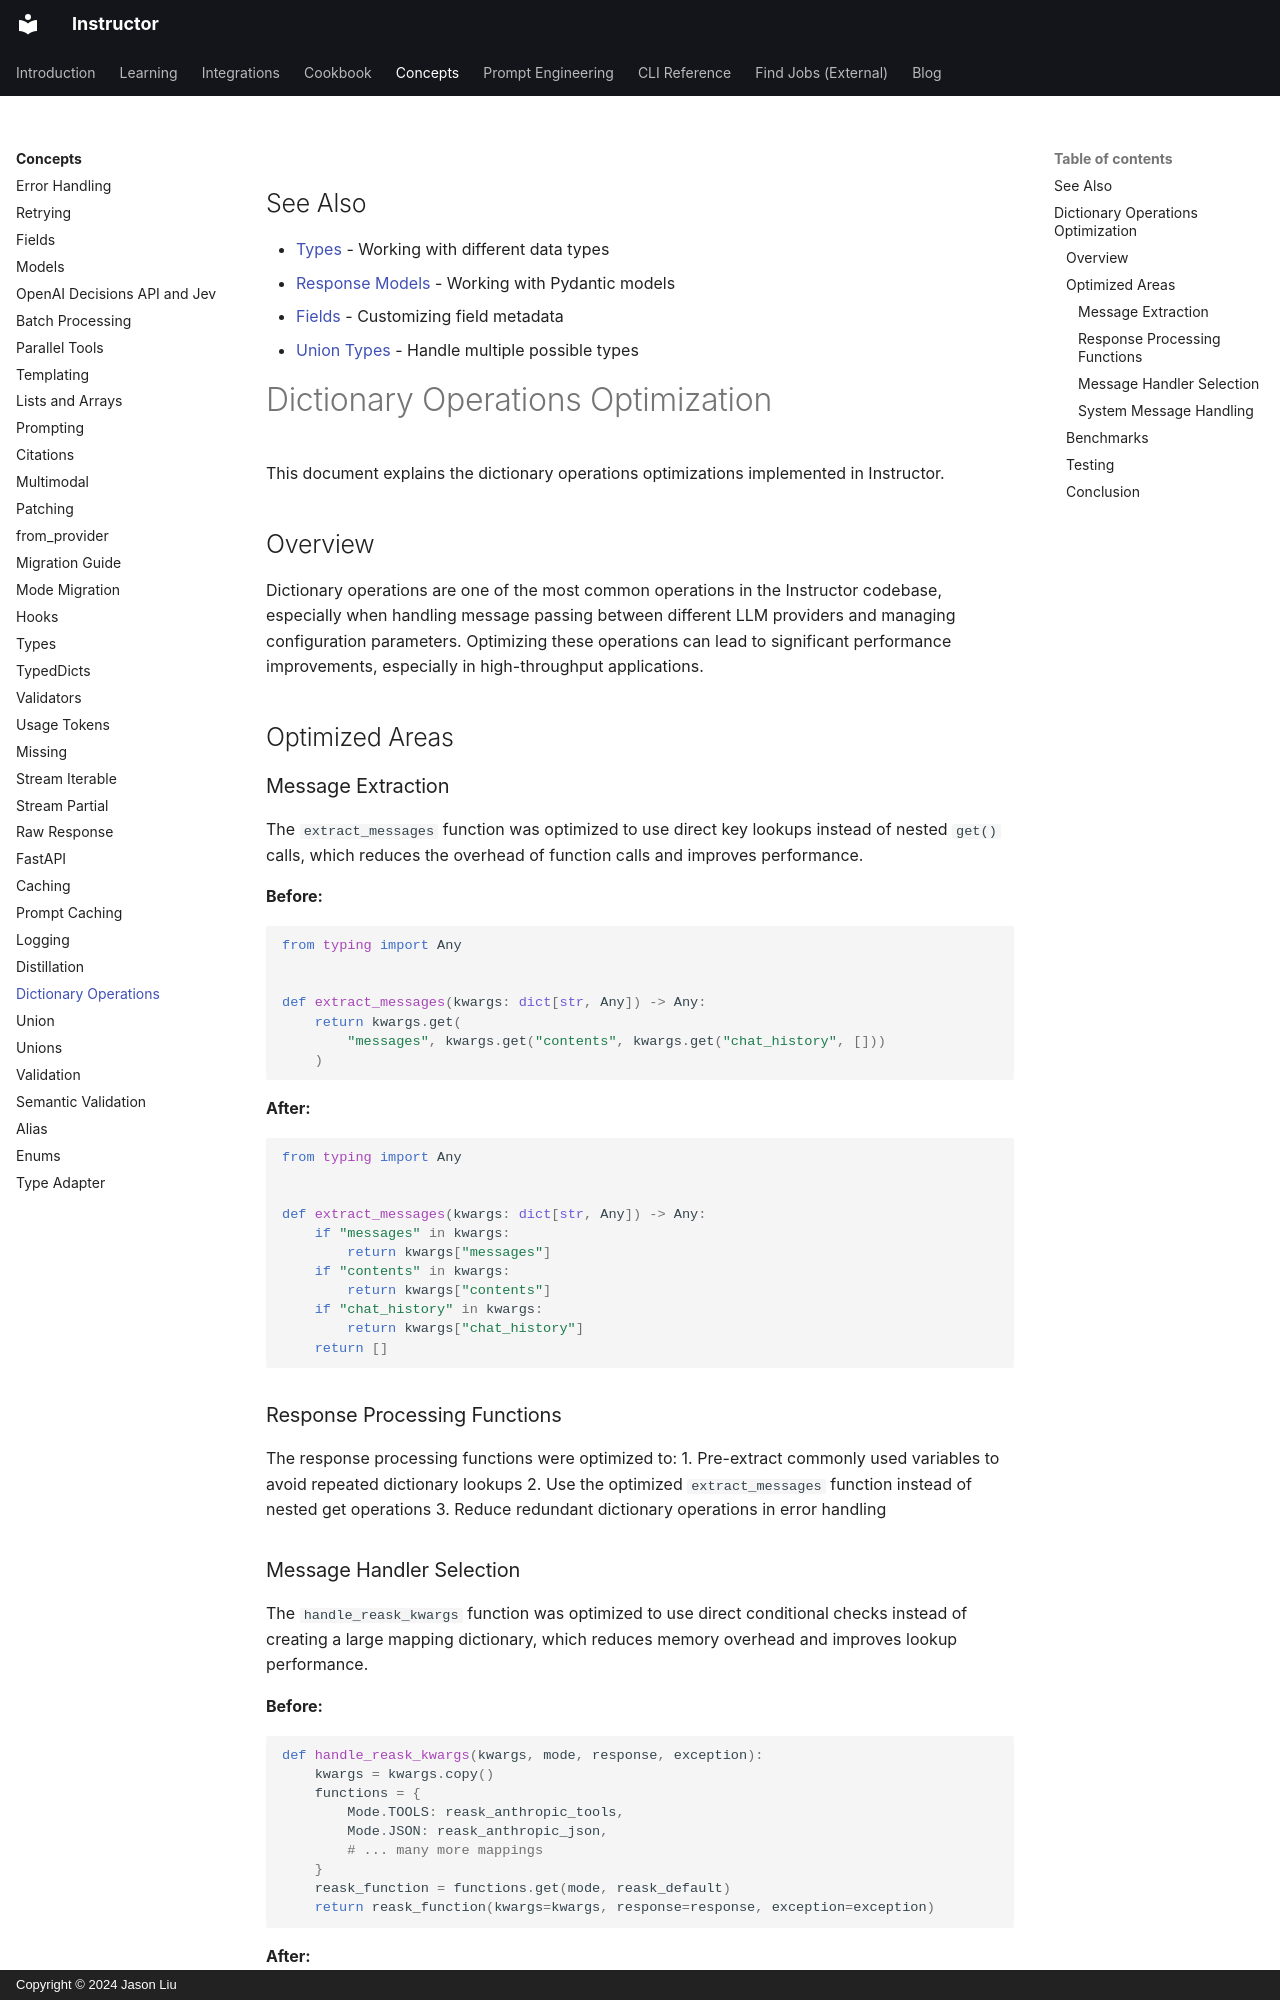

repository: 567-labs/instructor · page: concepts/dictionary_operations/index.html · generator: mkdocs · copyright: Copyright © 2024 Jason Liu

---
title: Dictionary lookups
description: Compare how Instructor reads message and configuration dictionaries in Python, with code examples and timings for common operations.
---

## See Also

- [Types](./types.md) - Working with different data types
- [Response Models](./models.md) - Working with Pydantic models
- [Fields](./fields.md) - Customizing field metadata
- [Union Types](./unions.md) - Handle multiple possible types

# Dictionary Operations Optimization

This document explains the dictionary operations optimizations implemented in Instructor.

## Overview

Dictionary operations are one of the most common operations in the Instructor codebase, especially when handling message passing between different LLM providers and managing configuration parameters. Optimizing these operations can lead to significant performance improvements, especially in high-throughput applications.

## Optimized Areas

### Message Extraction

The `extract_messages` function was optimized to use direct key lookups instead of nested `get()` calls, which reduces the overhead of function calls and improves performance.

**Before:**
```python
from typing import Any


def extract_messages(kwargs: dict[str, Any]) -> Any:
    return kwargs.get(
        "messages", kwargs.get("contents", kwargs.get("chat_history", []))
    )
```

**After:**
```python
from typing import Any


def extract_messages(kwargs: dict[str, Any]) -> Any:
    if "messages" in kwargs:
        return kwargs["messages"]
    if "contents" in kwargs:
        return kwargs["contents"]
    if "chat_history" in kwargs:
        return kwargs["chat_history"]
    return []
```

### Response Processing Functions

The response processing functions were optimized to:
1. Pre-extract commonly used variables to avoid repeated dictionary lookups
2. Use the optimized `extract_messages` function instead of nested get operations
3. Reduce redundant dictionary operations in error handling
